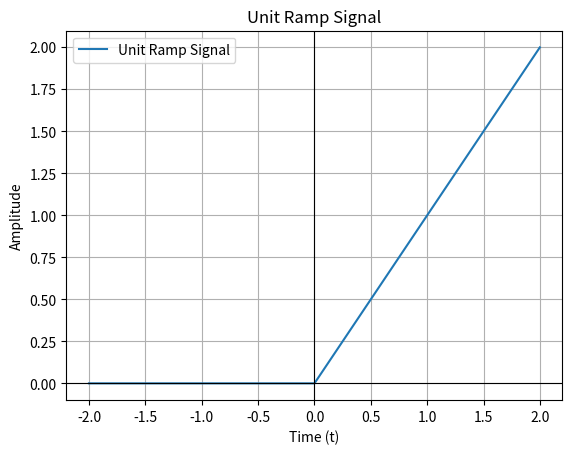

Write the Python code that produced this figure.
import matplotlib.pyplot as plt
import numpy as np

# Generate time values

duration = 2          # Duration in seconds
sampling_rate = 1000  # Sampling rate in Hz

t = np.linspace(-duration, duration, int(2 * sampling_rate * duration), endpoint=False)

# Generate unit ramp signal
r_t = np.maximum(0, t)  # Unit ramp: 0 if t < 0, t if t >= 0

# Plot the unit ramp signal
plt.plot(t, r_t, label="Unit Ramp Signal")
plt.title("Unit Ramp Signal")
plt.xlabel("Time (t)")
plt.ylabel("Amplitude")
plt.grid(True)
plt.axhline(0, color='black',linewidth=0.8)
plt.axvline(0, color='black',linewidth=0.8)
plt.legend()
plt.show()
